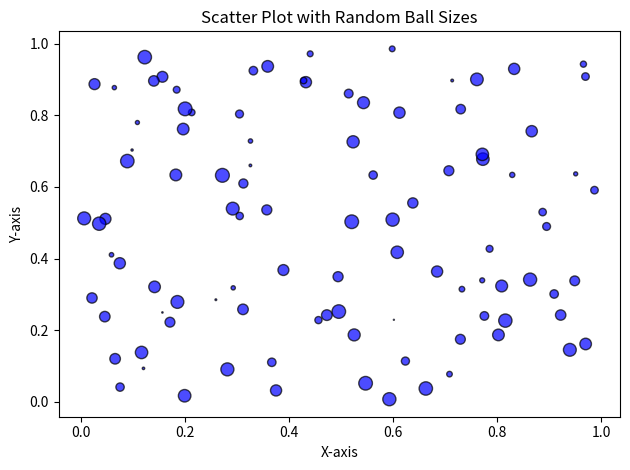

The script that saved this image:
import numpy as np
import matplotlib.pyplot as plt

np.random.seed(42) 
x = np.random.rand(100)
y = np.random.rand(100)
sizes = np.random.rand(100) * 100  # Generate random sizes for the balls

plt.scatter(x, y, s=sizes, color='blue', alpha=0.7, edgecolors='k')

plt.xlabel('X-axis')
plt.ylabel('Y-axis')
plt.title('Scatter Plot with Random Ball Sizes')

plt.tight_layout()
plt.show()
